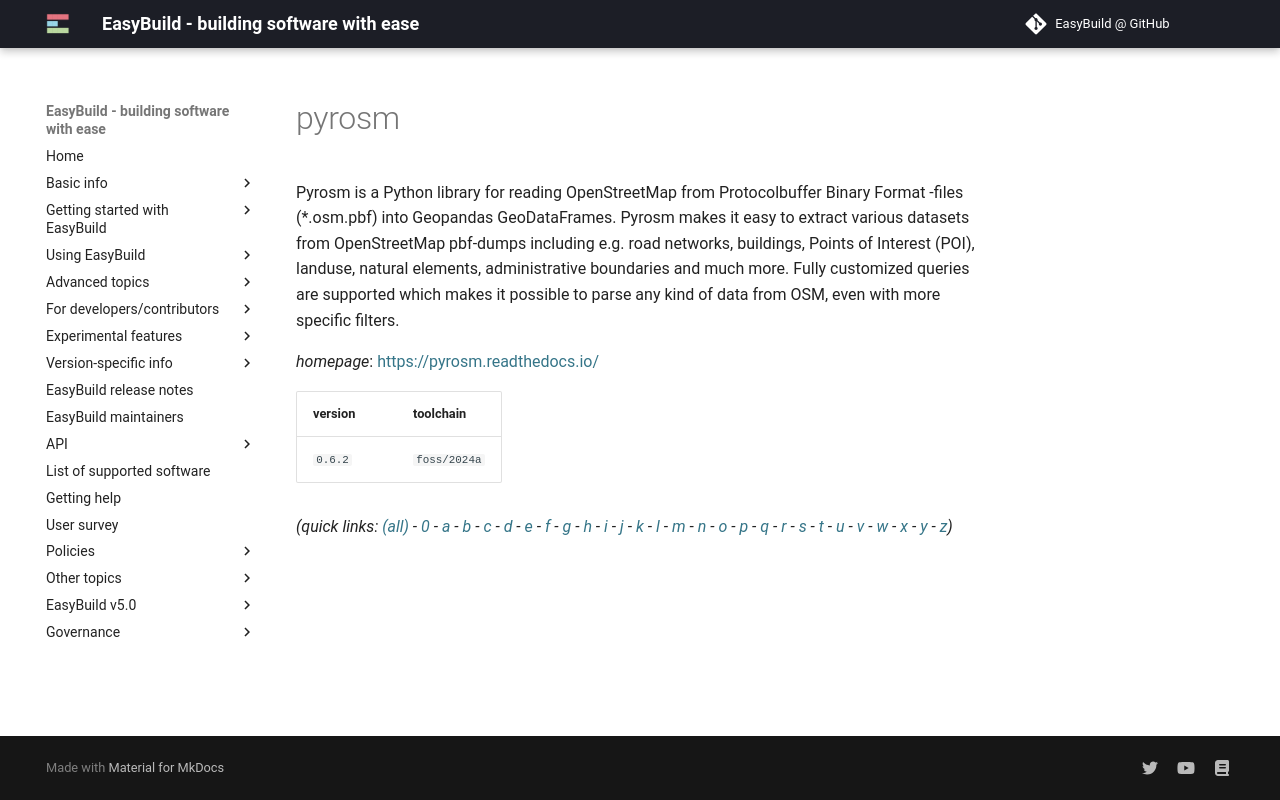

repository: easybuilders/easybuild-docs · page: version-specific/supported-software/p/pyrosm/index.html · generator: mkdocs

---
search:
  boost: 0.5
---
# pyrosm

Pyrosm is a Python library for reading OpenStreetMap from Protocolbuffer Binary Format -files (*.osm.pbf) into Geopandas GeoDataFrames. Pyrosm makes it easy to extract various datasets from OpenStreetMap pbf-dumps including e.g. road networks, buildings, Points of Interest (POI), landuse, natural elements, administrative boundaries and much more. Fully customized queries are supported which makes it possible to parse any kind of data from OSM, even with more specific filters.

*homepage*: <https://pyrosm.readthedocs.io/>

version | toolchain
--------|----------
``0.6.2`` | ``foss/2024a``


*(quick links: [(all)](../index.md) - [0](../0/index.md) - [a](../a/index.md) - [b](../b/index.md) - [c](../c/index.md) - [d](../d/index.md) - [e](../e/index.md) - [f](../f/index.md) - [g](../g/index.md) - [h](../h/index.md) - [i](../i/index.md) - [j](../j/index.md) - [k](../k/index.md) - [l](../l/index.md) - [m](../m/index.md) - [n](../n/index.md) - [o](../o/index.md) - [p](../p/index.md) - [q](../q/index.md) - [r](../r/index.md) - [s](../s/index.md) - [t](../t/index.md) - [u](../u/index.md) - [v](../v/index.md) - [w](../w/index.md) - [x](../x/index.md) - [y](../y/index.md) - [z](../z/index.md))*
